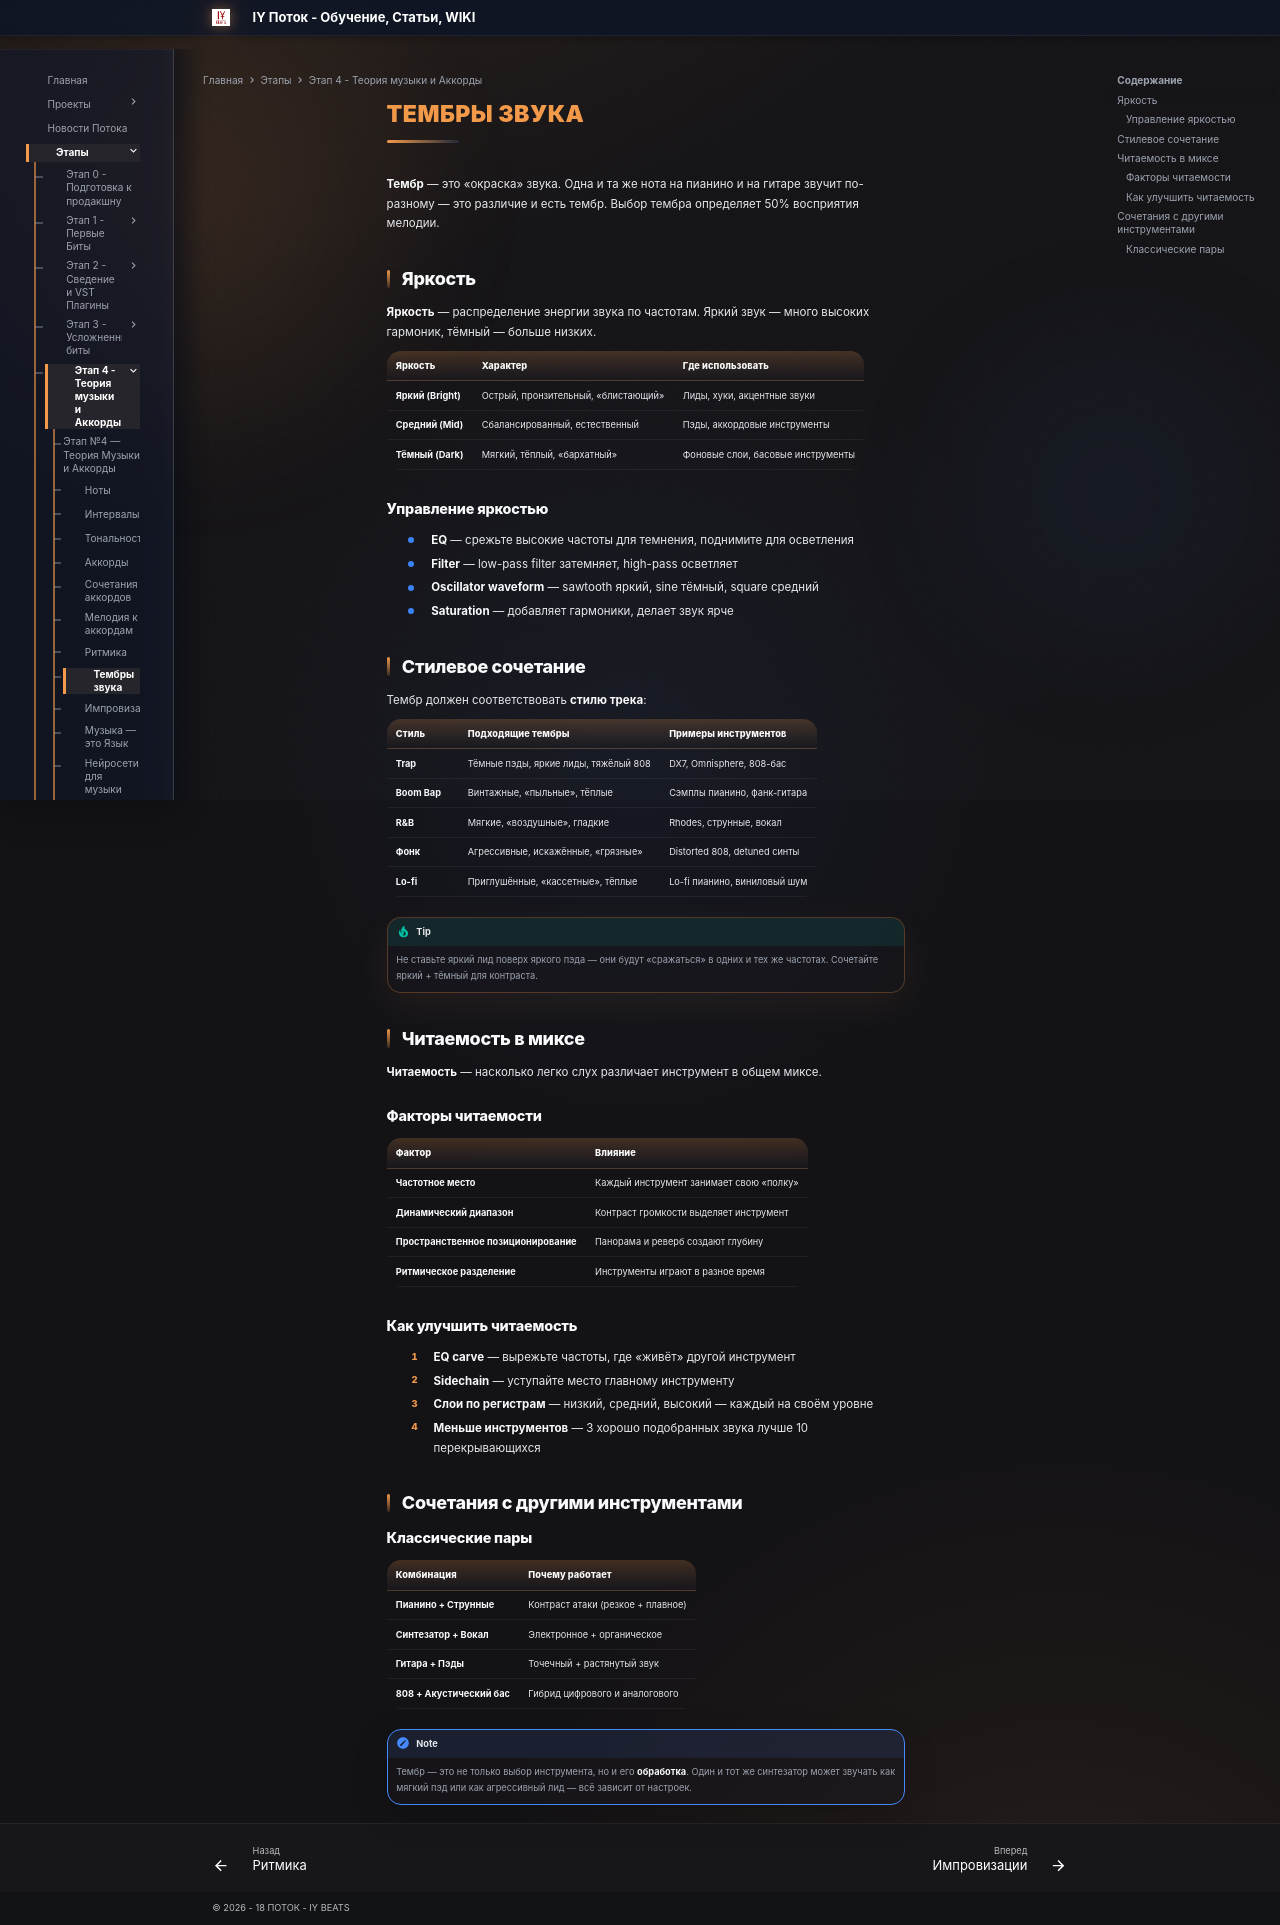

repository: programmcompose/potoksite · page: etap4/tembry-zvuka/index.html · generator: mkdocs

# Тембры звука

**Тембр** — это «окраска» звука. Одна и та же нота на пианино и на гитаре звучит по-разному — это различие и есть тембр. Выбор тембра определяет 50% восприятия мелодии.

## Яркость

**Яркость** — распределение энергии звука по частотам. Яркий звук — много высоких гармоник, тёмный — больше низких.

| Яркость | Характер | Где использовать |
|---------|----------|-----------------|
| **Яркий (Bright)** | Острый, пронзительный, «блистающий» | Лиды, хуки, акцентные звуки |
| **Средний (Mid)** | Сбалансированный, естественный | Пэды, аккордовые инструменты |
| **Тёмный (Dark)** | Мягкий, тёплый, «бархатный» | Фоновые слои, басовые инструменты |

### Управление яркостью

- **EQ** — срежьте высокие частоты для темнения, поднимите для осветления
- **Filter** — low-pass filter затемняет, high-pass осветляет
- **Oscillator waveform** — sawtooth яркий, sine тёмный, square средний
- **Saturation** — добавляет гармоники, делает звук ярче

## Стилевое сочетание

Тембр должен соответствовать **стилю трека**:

| Стиль | Подходящие тембры | Примеры инструментов |
|-------|-------------------|---------------------|
| **Trap** | Тёмные пэды, яркие лиды, тяжёлый 808 | DX7, Omnisphere, 808-бас |
| **Boom Bap** | Винтажные, «пыльные», тёплые | Сэмплы пианино, фанк-гитара |
| **R&B** | Мягкие, «воздушные», гладкие | Rhodes, струнные, вокал |
| **Фонк** | Агрессивные, искажённые, «грязные» | Distorted 808, detuned синты |
| **Lo-fi** | Приглушённые, «кассетные», тёплые | Lo-fi пианино, виниловый шум |

!!! tip
    Не ставьте яркий лид поверх яркого пэда — они будут «сражаться» в одних и тех же частотах. Сочетайте яркий + тёмный для контраста.

## Читаемость в миксе

**Читаемость** — насколько легко слух различает инструмент в общем миксе.

### Факторы читаемости

| Фактор | Влияние |
|--------|---------|
| **Частотное место** | Каждый инструмент занимает свою «полку» |
| **Динамический диапазон** | Контраст громкости выделяет инструмент |
| **Пространственное позиционирование** | Панорама и реверб создают глубину |
| **Ритмическое разделение** | Инструменты играют в разное время |

### Как улучшить читаемость

1. **EQ carve** — вырежьте частоты, где «живёт» другой инструмент
2. **Sidechain** — уступайте место главному инструменту
3. **Слои по регистрам** — низкий, средний, высокий — каждый на своём уровне
4. **Меньше инструментов** — 3 хорошо подобранных звука лучше 10 перекрывающихся

## Сочетания с другими инструментами

### Классические пары

| Комбинация | Почему работает |
|------------|----------------|
| **Пианино + Струнные** | Контраст атаки (резкое + плавное) |
| **Синтезатор + Вокал** | Электронное + органическое |
| **Гитара + Пэды** | Точечный + растянутый звук |
| **808 + Акустический бас** | Гибрид цифрового и аналогового |

!!! note
    Тембр — это не только выбор инструмента, но и его **обработка**. Один и тот же синтезатор может звучать как мягкий пэд или как агрессивный лид — всё зависит от настроек.
